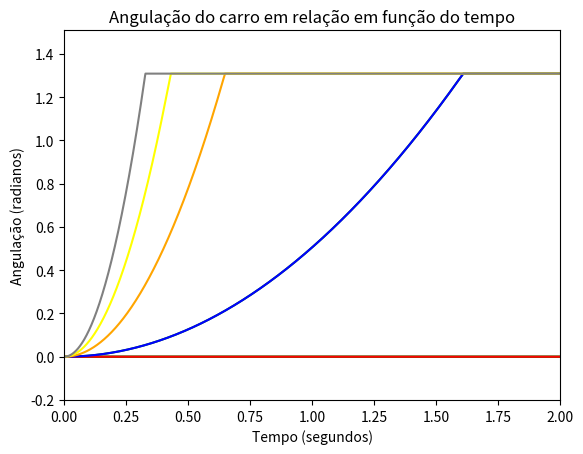

Python code for this plot: (Note: this script raises an exception after producing the figure.)
from numpy import linspace
from scipy.integrate import odeint
import math
import matplotlib.pyplot as plt

entre_eixos = 2.5
dt = 2
dd = 0.5

m = 1600
mt = m * (dd / entre_eixos)
md = m * (dt / entre_eixos)

g = 10
pt = mt * g
pd = md * g

mie = 1.0
mic = 0.8

fatdemax = pd * mie
fattemax = pt * mie

fatdc = pd * mic
fattc = pt * mic

I = ((mt * md) / (mt + md)) * (entre_eixos ** 2)

angulo_ideal = (2 * math.pi) * (1/4) * (5/6)

def func(Y, t):
    W = Y[0]
    A = Y[1]
    fd = ((m * velocidade ** 2) / raio) * (dt / (dt + dd))
    ft = fd * dd / dt
    if ft > fattemax:
        if A < angulo_ideal:
            fd = (m * velocidade ** 2) / raio - fattc
            dwdt = ((fd * dd) - (fattc * dt)) / I
            dadt = W
        else:
            dwdt = 0
            dadt = 0
    else:
        dwdt = 0
        dadt = W
    return dwdt, dadt
    
velocidade = 10.5
raio = 11

t = linspace(0, 2, 20001)
A0 = 0
W0 = 0
Y = [W0, A0]

angulos = odeint(func, Y, t)

plt.plot(t, angulos[:,1],'g')
plt.ylabel('Angulação (radianos)')
plt.xlabel('Tempo (segundos)')
plt.title(r'Angulação do carro em relação à tangente em função do tempo')
plt.show()
    
velocidade = 5
raio = 10

t = linspace(0, 2, 20001)
A0 = 0
W0 = 0
Y = [W0, A0]

angulos = odeint(func, Y, t)

plt.plot(t, angulos[:,1],'g')
plt.ylabel('Angulação (radianos)')
plt.xlabel('Tempo (segundos)')
plt.title(r'Angulação do carro em relação à tangente em função do tempo')
plt.show()

t = linspace(0, 2, 20001)
A0 = 0
W0 = 0
Y = [W0, A0]

velocidade = 5
raio = 11

angulos_1 = odeint(func, Y, t)

velocidade = 10
raio = 11

angulos_2 = odeint(func, Y, t)

velocidade = 10.5
raio = 11

angulos_3 = odeint(func, Y, t)

velocidade = 15
raio = 11

angulos_4 = odeint(func, Y, t)

velocidade = 20
raio = 11

angulos_5 = odeint(func, Y, t)

velocidade = 25
raio = 11

angulos_6 = odeint(func, Y, t)



plt.plot(t, angulos_1[:,1],'g')
plt.plot(t, angulos_2[:,1],'r')
plt.plot(t, angulos_3[:,1],'b')
plt.plot(t, angulos_4[:,1],'orange')
plt.plot(t, angulos_5[:,1],'yellow')
plt.plot(t, angulos_6[:,1],'grey')
plt.axis([0, 2, - 0.2, (max(angulos_6[:,1]) + 0.2)])
plt.ylabel('Angulação (radianos)')
plt.xlabel('Tempo (segundos)')
plt.title(r'Angulação do carro em relação em função do tempo')
plt.show()



lista_raios = linspace(1, 25, 250)
lista_velocidades = linspace(1, 50, 2000)
lista_velocidades_necessarias = []
lista_raio_ideal = []

#t = linspace(0, 20, 2001)


for raio in lista_raios:
    distancia_percorrida = raio * math.pi * 2 / 8
    for velocidade in lista_velocidades:
        A0 = 0
        W0 = 0
        Y = [W0, A0]
        tempo = distancia_percorrida / velocidade
        t = linspace(1, tempo, tempo * 100 + 0.2)
        angulos = odeint(func, Y, t)
        if max(angulos[:,1]) >= angulo_ideal:
            lista_velocidades_necessarias.append(velocidade)
            lista_raio_ideal.append(raio)
            break
        else:
            continue

plt.plot(lista_raio_ideal, lista_velocidades_necessarias,'g')
plt.ylabel('Velocidade ideal (metros por segundo)')
plt.xlabel('Raio da curva (metros)')
plt.title(r'Velocidade ideal para executar um drift natural em função do raio da curva')
plt.show()